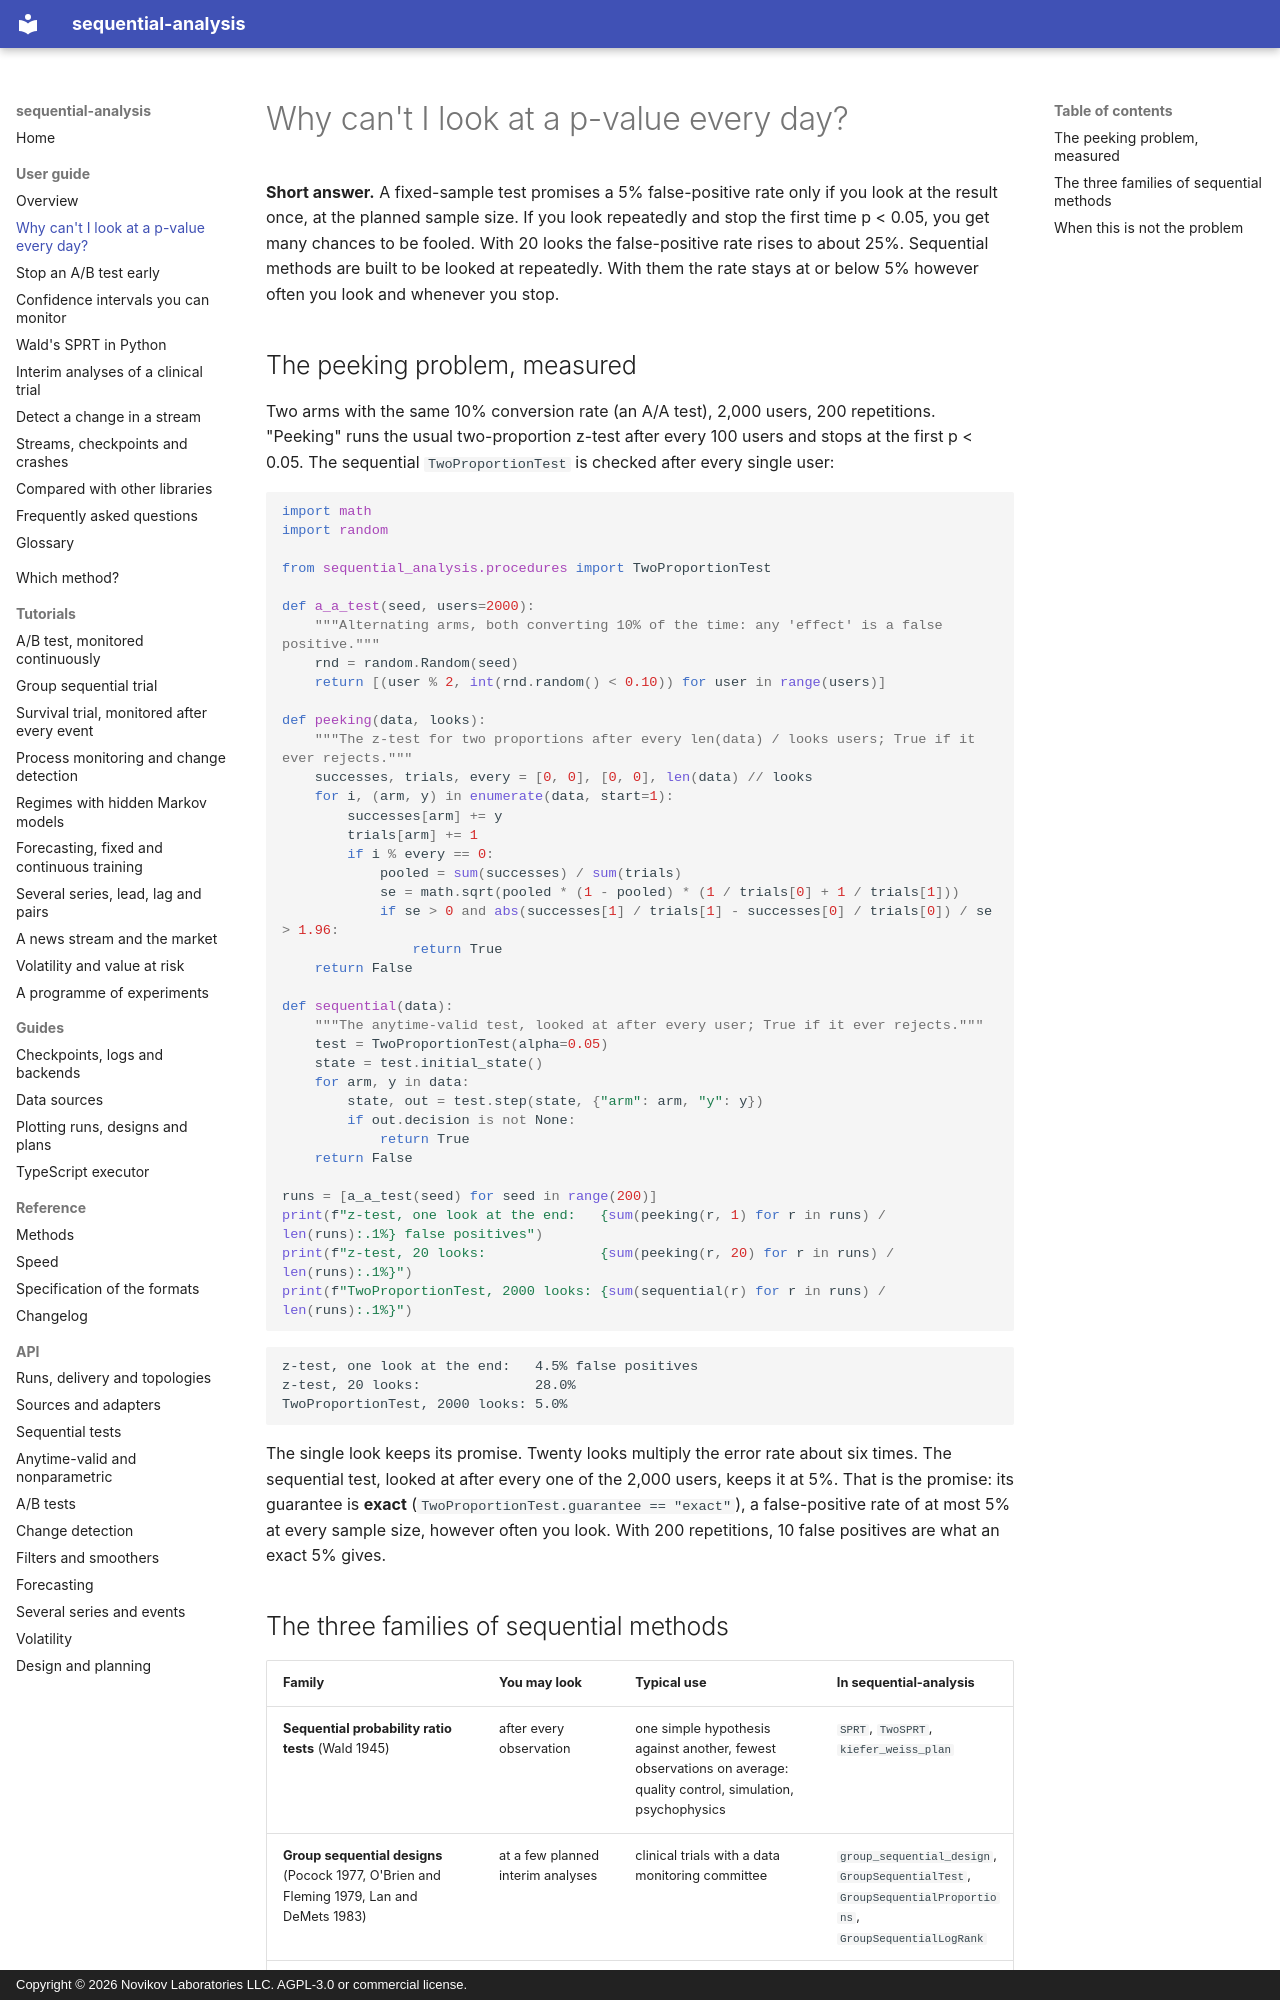

repository: andre-a-no/sequential-analysis · page: guide/peeking/index.html · generator: mkdocs · copyright: Copyright © 2026 Novikov Laboratories LLC. AGPL-3.0 or commercial license.

---
description: Why checking a p-value every day inflates false positives in A/B tests and trials (the peeking problem), and the three families of sequential methods that fix it, in Python with sequential-analysis.
---

# Why can't I look at a p-value every day?

**Short answer.** A fixed-sample test promises a 5% false-positive rate
only if you look at the result once, at the planned sample size. If you
look repeatedly and stop the first time p < 0.05, you get many chances
to be fooled. With 20 looks the false-positive rate rises to about 25%.
Sequential methods are built to be looked at repeatedly. With them the
rate stays at or below 5% however often you look and whenever you stop.

## The peeking problem, measured

Two arms with the same 10% conversion rate (an A/A test), 2,000 users,
200 repetitions. "Peeking" runs the usual two-proportion z-test after
every 100 users and stops at the first p < 0.05. The sequential
`TwoProportionTest` is checked after every single user:

```python
import math
import random

from sequential_analysis.procedures import TwoProportionTest

def a_a_test(seed, users=2000):
    """Alternating arms, both converting 10% of the time: any 'effect' is a false positive."""
    rnd = random.Random(seed)
    return [(user % 2, int(rnd.random() < 0.10)) for user in range(users)]

def peeking(data, looks):
    """The z-test for two proportions after every len(data) / looks users; True if it ever rejects."""
    successes, trials, every = [0, 0], [0, 0], len(data) // looks
    for i, (arm, y) in enumerate(data, start=1):
        successes[arm] += y
        trials[arm] += 1
        if i % every == 0:
            pooled = sum(successes) / sum(trials)
            se = math.sqrt(pooled * (1 - pooled) * (1 / trials[0] + 1 / trials[1]))
            if se > 0 and abs(successes[1] / trials[1] - successes[0] / trials[0]) / se > 1.96:
                return True
    return False

def sequential(data):
    """The anytime-valid test, looked at after every user; True if it ever rejects."""
    test = TwoProportionTest(alpha=0.05)
    state = test.initial_state()
    for arm, y in data:
        state, out = test.step(state, {"arm": arm, "y": y})
        if out.decision is not None:
            return True
    return False

runs = [a_a_test(seed) for seed in range(200)]
print(f"z-test, one look at the end:   {sum(peeking(r, 1) for r in runs) / len(runs):.1%} false positives")
print(f"z-test, 20 looks:              {sum(peeking(r, 20) for r in runs) / len(runs):.1%}")
print(f"TwoProportionTest, 2000 looks: {sum(sequential(r) for r in runs) / len(runs):.1%}")
```

```text
z-test, one look at the end:   4.5% false positives
z-test, 20 looks:              28.0%
TwoProportionTest, 2000 looks: 5.0%
```

The single look keeps its promise. Twenty looks multiply the error rate
about six times. The sequential test, looked at after every one of the
2,000 users, keeps it at 5%. That is the promise: its guarantee is
**exact** (`TwoProportionTest.guarantee == "exact"`), a false-positive
rate of at most 5% at every sample size, however often you look. With
200 repetitions, 10 false positives are what an exact 5% gives.
